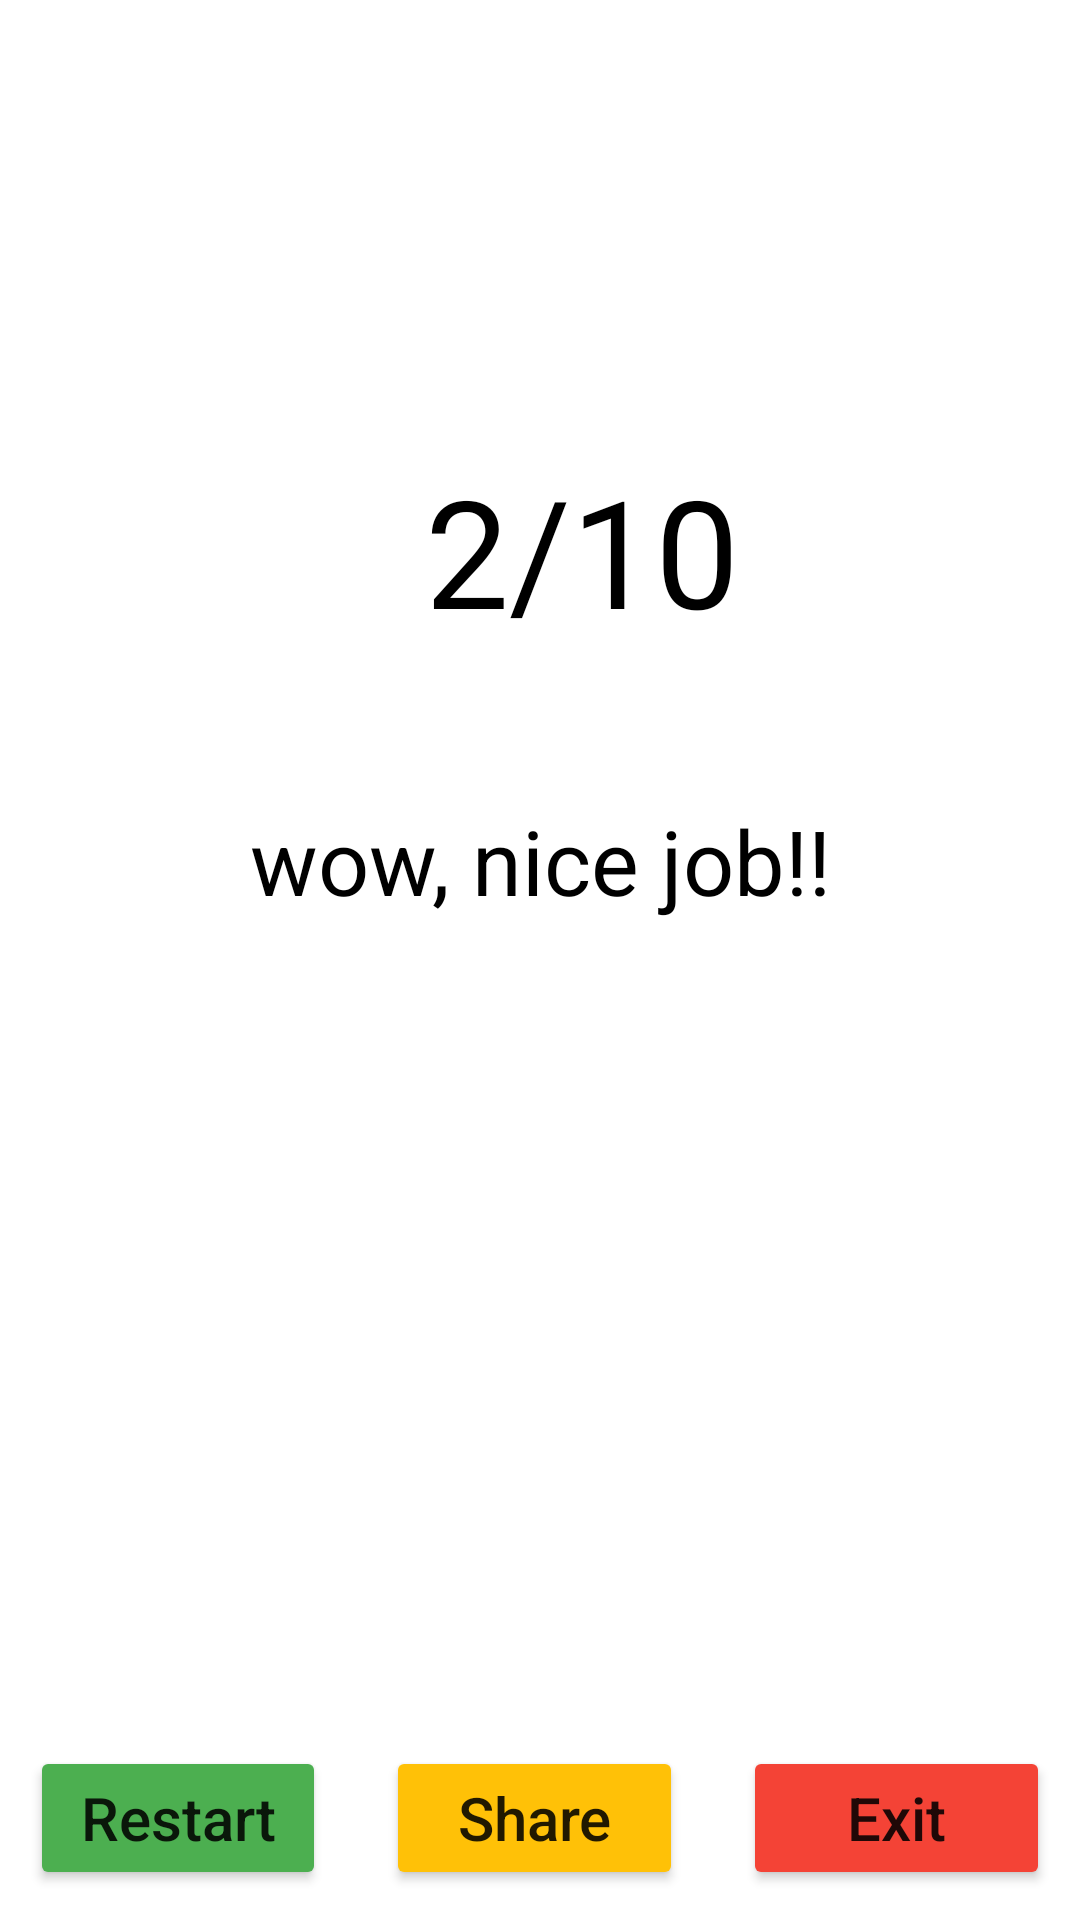

Produce the Android XML layout that renders to this screen, including the resource entries it uses.
<!-- AndroidManifest.xml: application theme Theme.ArtemQuizApp -->
<!-- res/layout/fragment_quiz_result.xml -->
<?xml version="1.0" encoding="utf-8"?>
<androidx.constraintlayout.widget.ConstraintLayout xmlns:android="http://schemas.android.com/apk/res/android"
    xmlns:tools="http://schemas.android.com/tools"
    android:layout_width="match_parent"
    android:layout_height="match_parent"
    xmlns:app="http://schemas.android.com/apk/res-auto"
    tools:context=".ui.QuizResultFragment">

    <TextView
        android:id="@+id/currentTextView"
        android:layout_width="wrap_content"
        android:layout_height="wrap_content"
        android:textColor="@color/black"
        android:textSize="50dp"
        app:layout_constraintEnd_toStartOf="@+id/slashTextView"
        app:layout_constraintTop_toTopOf="@+id/slashTextView"
        android:text="2" />

    <TextView
        android:id="@+id/slashTextView"
        android:layout_width="wrap_content"
        android:layout_height="wrap_content"
        android:textColor="@color/black"
        android:textSize="50dp"
        android:layout_marginTop="150dp"
        app:layout_constraintEnd_toEndOf="parent"
        app:layout_constraintStart_toStartOf="parent"
        app:layout_constraintTop_toTopOf="parent"
        android:text="/" />

    <TextView
        android:id="@+id/allTextView"
        android:layout_width="wrap_content"
        android:layout_height="wrap_content"
        android:textColor="@color/black"
        android:textSize="50dp"
        app:layout_constraintStart_toEndOf="@+id/slashTextView"
        app:layout_constraintTop_toTopOf="@+id/slashTextView"
        android:text="10" />

    <TextView
        android:id="@+id/commentTextView"
        android:layout_width="wrap_content"
        android:layout_height="wrap_content"
        android:layout_marginTop="50dp"
        android:textColor="@color/black"
        android:text="wow, nice job!!"
        android:textSize="30dp"
        app:layout_constraintTop_toBottomOf="@+id/slashTextView"
        app:layout_constraintEnd_toEndOf="parent"
        app:layout_constraintStart_toStartOf="parent" />

    <Button
        android:id="@+id/shareButton"
        android:layout_width="0dp"
        android:layout_height="wrap_content"
        android:backgroundTint="#FFC107"
        android:text="Share"
        android:textSize="20dp"
        android:textAllCaps="false"
        android:layout_margin="10dp"
        app:layout_constraintBottom_toBottomOf="parent"
        app:layout_constraintEnd_toStartOf="@+id/guideline3"
        app:layout_constraintStart_toStartOf="@+id/guideline2" />

    <Button
        android:id="@+id/restartButton"
        android:layout_width="0dp"
        android:layout_height="wrap_content"
        android:layout_margin="10dp"
        android:backgroundTint="#4CAF50"
        android:text="Restart"
        android:textAllCaps="false"
        android:textSize="20dp"
        app:layout_constraintBottom_toBottomOf="parent"
        app:layout_constraintEnd_toStartOf="@+id/guideline2"
        app:layout_constraintStart_toStartOf="parent" />

    <Button
        android:id="@+id/exitButton"
        android:layout_width="0dp"
        android:layout_height="wrap_content"
        android:layout_margin="10dp"
        android:backgroundTint="#F44336"
        android:text="Exit"
        android:textAllCaps="false"
        android:textSize="20dp"
        app:layout_constraintBottom_toBottomOf="parent"
        app:layout_constraintEnd_toEndOf="parent"
        app:layout_constraintHorizontal_bias="1.0"
        app:layout_constraintStart_toStartOf="@+id/guideline3" />

    <androidx.constraintlayout.widget.Guideline
        android:id="@+id/guideline2"
        android:layout_width="wrap_content"
        android:layout_height="wrap_content"
        android:orientation="vertical"
        app:layout_constraintGuide_percent="0.33"/>

    <androidx.constraintlayout.widget.Guideline
        android:id="@+id/guideline3"
        android:layout_width="wrap_content"
        android:layout_height="wrap_content"
        android:orientation="vertical"
        app:layout_constraintGuide_percent="0.66"/>

</androidx.constraintlayout.widget.ConstraintLayout>
<!-- resources referenced by this layout -->
<resources>
  <style name="Theme.ArtemQuizApp" parent="Theme.MaterialComponents.DayNight.DarkActionBar">
          
          <item name="colorPrimary">@color/purple_500</item>
          <item name="colorPrimaryVariant">@color/purple_700</item>
          <item name="colorOnPrimary">@color/white</item>
          
          <item name="colorSecondary">@color/teal_200</item>
          <item name="colorSecondaryVariant">@color/teal_700</item>
          <item name="colorOnSecondary">@color/black</item>
          
          <item name="android:statusBarColor">?attr/colorPrimaryVariant</item>
          
      </style>
  <!-- not gathered from this repository: default colours our renderer supplied (Android Studio template values) -->
  <color name="purple_500">#FF6200EE</color>
  <color name="purple_700">#FF3700B3</color>
  <color name="teal_200">#FF03DAC5</color>
  <color name="teal_700">#FF018786</color>
  <color name="black">#FF000000</color>
  <color name="white">#FFFFFFFF</color>
</resources>
